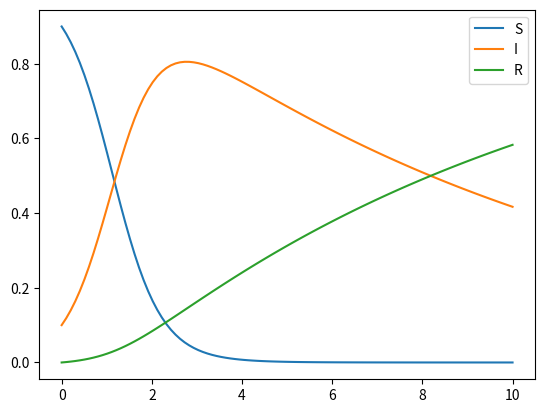
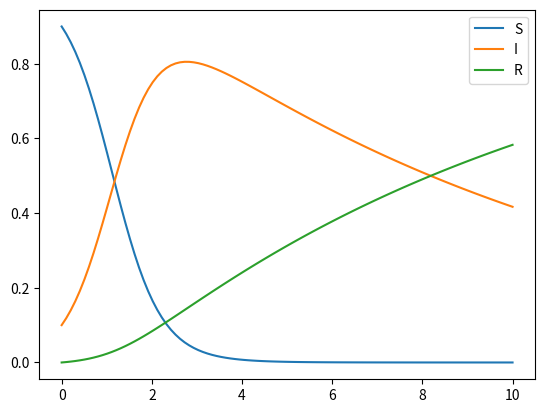

Write Python code to recreate these figures, in order.
import numpy as np
import pandas as pd
import matplotlib.pyplot as plt
from scipy.integrate import solve_ivp


def integrate(model, y0, args, t_end, n_points=100):
    sol = solve_ivp(
        model,
        args=args,
        y0=list(y0.values()),
        t_span=(0, t_end),
        t_eval=np.linspace(0, t_end, n_points),
        method="LSODA",
    )
    return pd.DataFrame(sol.y.T, index=sol.t, columns=y0.keys())

def sir_v1(t, y, beta, gamma):
    s, i, r = y
    n = s + i + r

    dsdt = -beta * s * i / n
    didt = beta * s * i / n - gamma * i
    drdt = gamma * i
    return dsdt, didt, drdt


df = integrate(
    sir_v1,
    y0={"S": 0.9, "I": 0.1, "R": 0},
    args=(2, 0.1),
    t_end=10,
)

ax = df.plot()

def sir_v2(t, y, beta, gamma):
    s, i, r = y
    n = s + i + r

    infection = beta * s * i / n
    recovery = gamma * i

    dsdt = -infection
    didt = infection - recovery
    drdt = recovery
    return dsdt, didt, drdt


df = integrate(
    sir_v2,
    y0={"S": 0.9, "I": 0.1, "R": 0},
    args=(2, 0.1),
    t_end=10,
)

ax = df.plot()